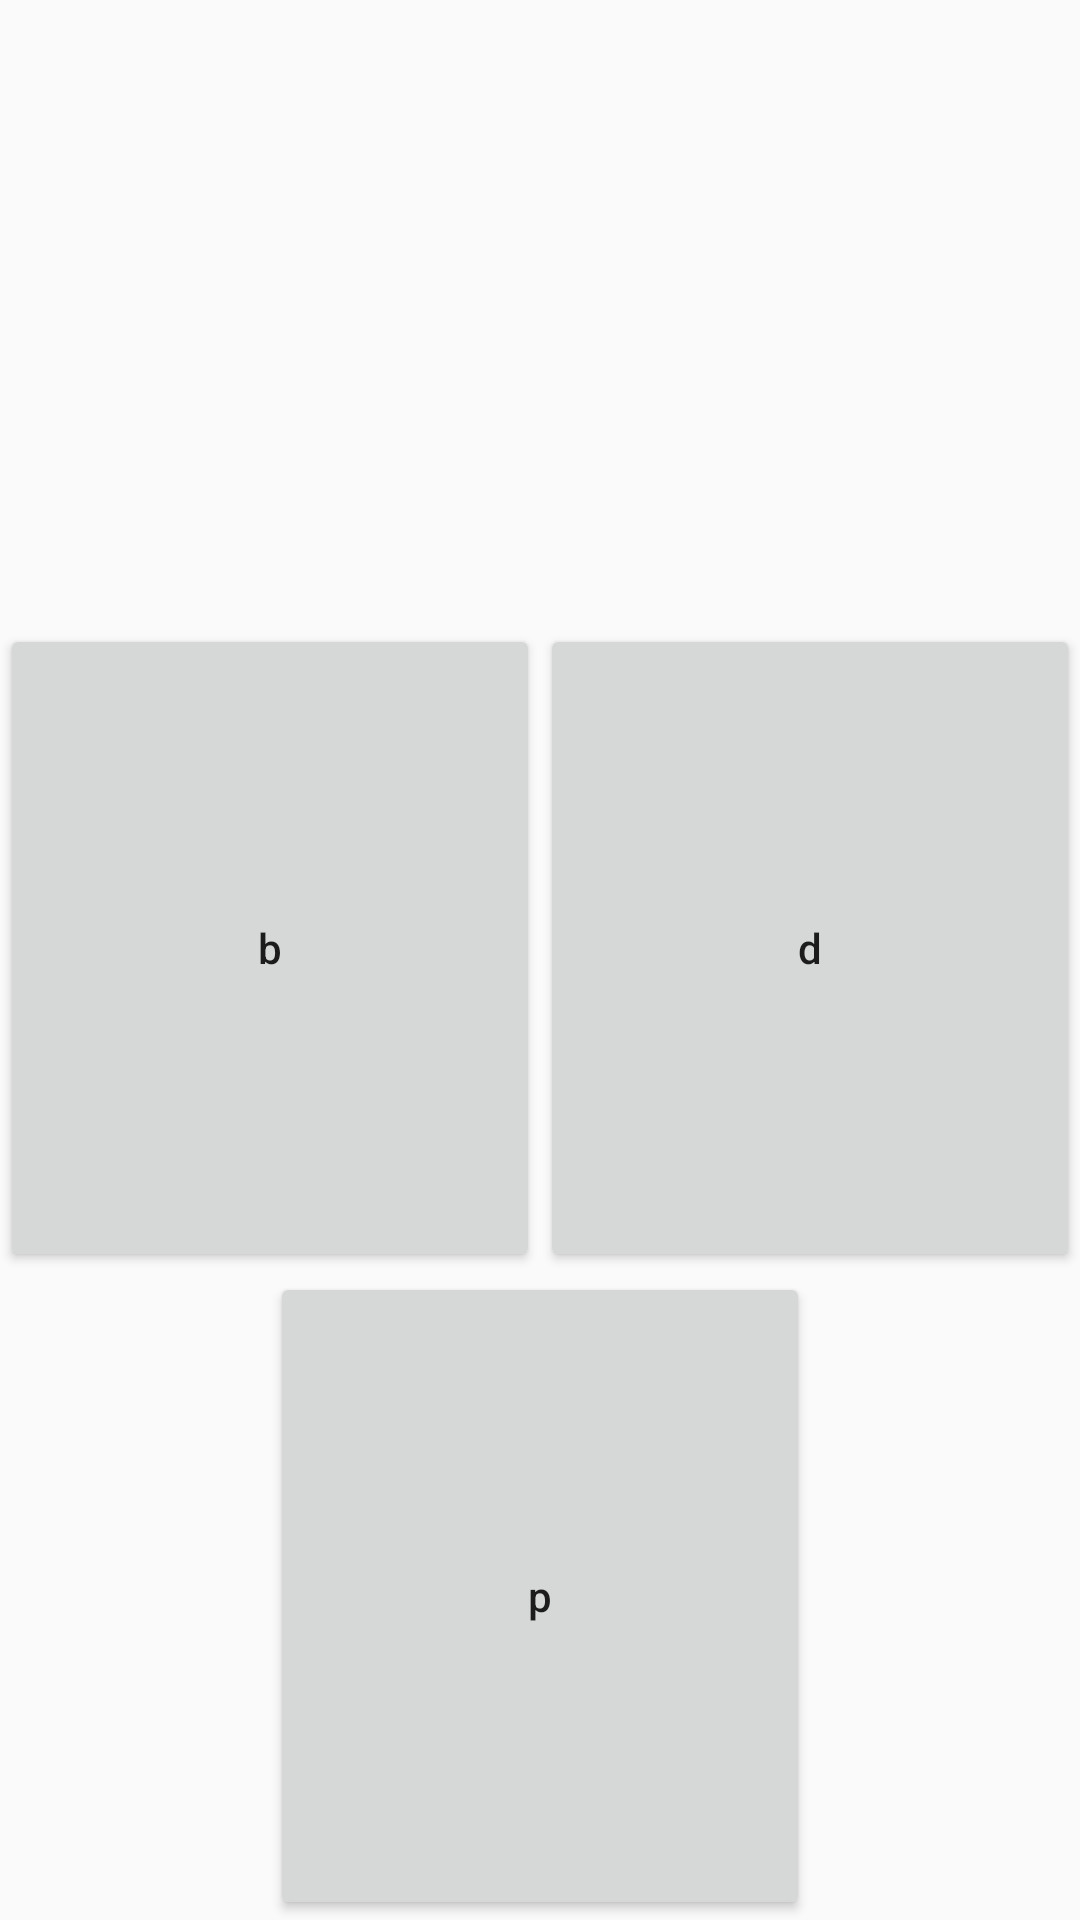

This screen was rendered from an Android layout file. Write that file and the resources it references.
<!-- AndroidManifest.xml: application theme AppTheme -->
<!-- res/layout/activity_b.xml -->
<?xml version="1.0" encoding="utf-8"?>
<LinearLayout xmlns:android="http://schemas.android.com/apk/res/android"
    android:orientation="vertical"
    android:layout_width="fill_parent"
    android:layout_height="fill_parent">
    <TableLayout
        android:layout_width="fill_parent"
        android:layout_height="fill_parent"
        android:stretchColumns="*">


        <TableRow
            android:layout_weight="1"
            android:gravity="center">
            <ImageButton
                android:id="@+id/Button1"
                android:text="button"
                android:layout_width="0dp"
                android:layout_height="match_parent"
                android:onClick="Play"
                android:src="@drawable/speaker"
                android:adjustViewBounds="true"
                android:padding="20dp"
                android:scaleType="fitCenter"
                android:background="@null"/>

        </TableRow>

        <TableRow
            android:layout_weight="1"
            android:gravity="center">
            <Button
                android:id="@+id/Button2"
                android:text="b"
                android:layout_width="fill_parent"
                android:layout_height="fill_parent"
                android:textAllCaps="false"
                android:onClick="Next"/>
            <Button
                android:id="@+id/Button3"
                android:text="d"
                android:layout_width="fill_parent"
                android:layout_height="fill_parent"
                android:textAllCaps="false"
                android:onClick="Next"/>
        </TableRow>

        <TableRow
            android:layout_weight="1"
            android:gravity="center">
            <Button
                android:text="p"
                android:layout_width="fill_parent"
                android:layout_height="fill_parent"
                android:textAllCaps="false"
                android:onClick="Next"/>

        </TableRow>

    </TableLayout>

</LinearLayout>
<!-- resources referenced by this layout -->
<resources>
  <style name="AppTheme" parent="Theme.AppCompat.Light.DarkActionBar">
          
          <item name="colorPrimary">@color/colorPrimary</item>
          <item name="colorPrimaryDark">@color/colorPrimaryDark</item>
          <item name="colorAccent">@color/colorAccent</item>
      </style>
  <!-- not gathered from this repository: default colours our renderer supplied (Android Studio template values) -->
  <color name="colorPrimary">#FF6200EE</color>
  <color name="colorPrimaryDark">#FF3700B3</color>
  <color name="colorAccent">#FF03DAC5</color>
</resources>
